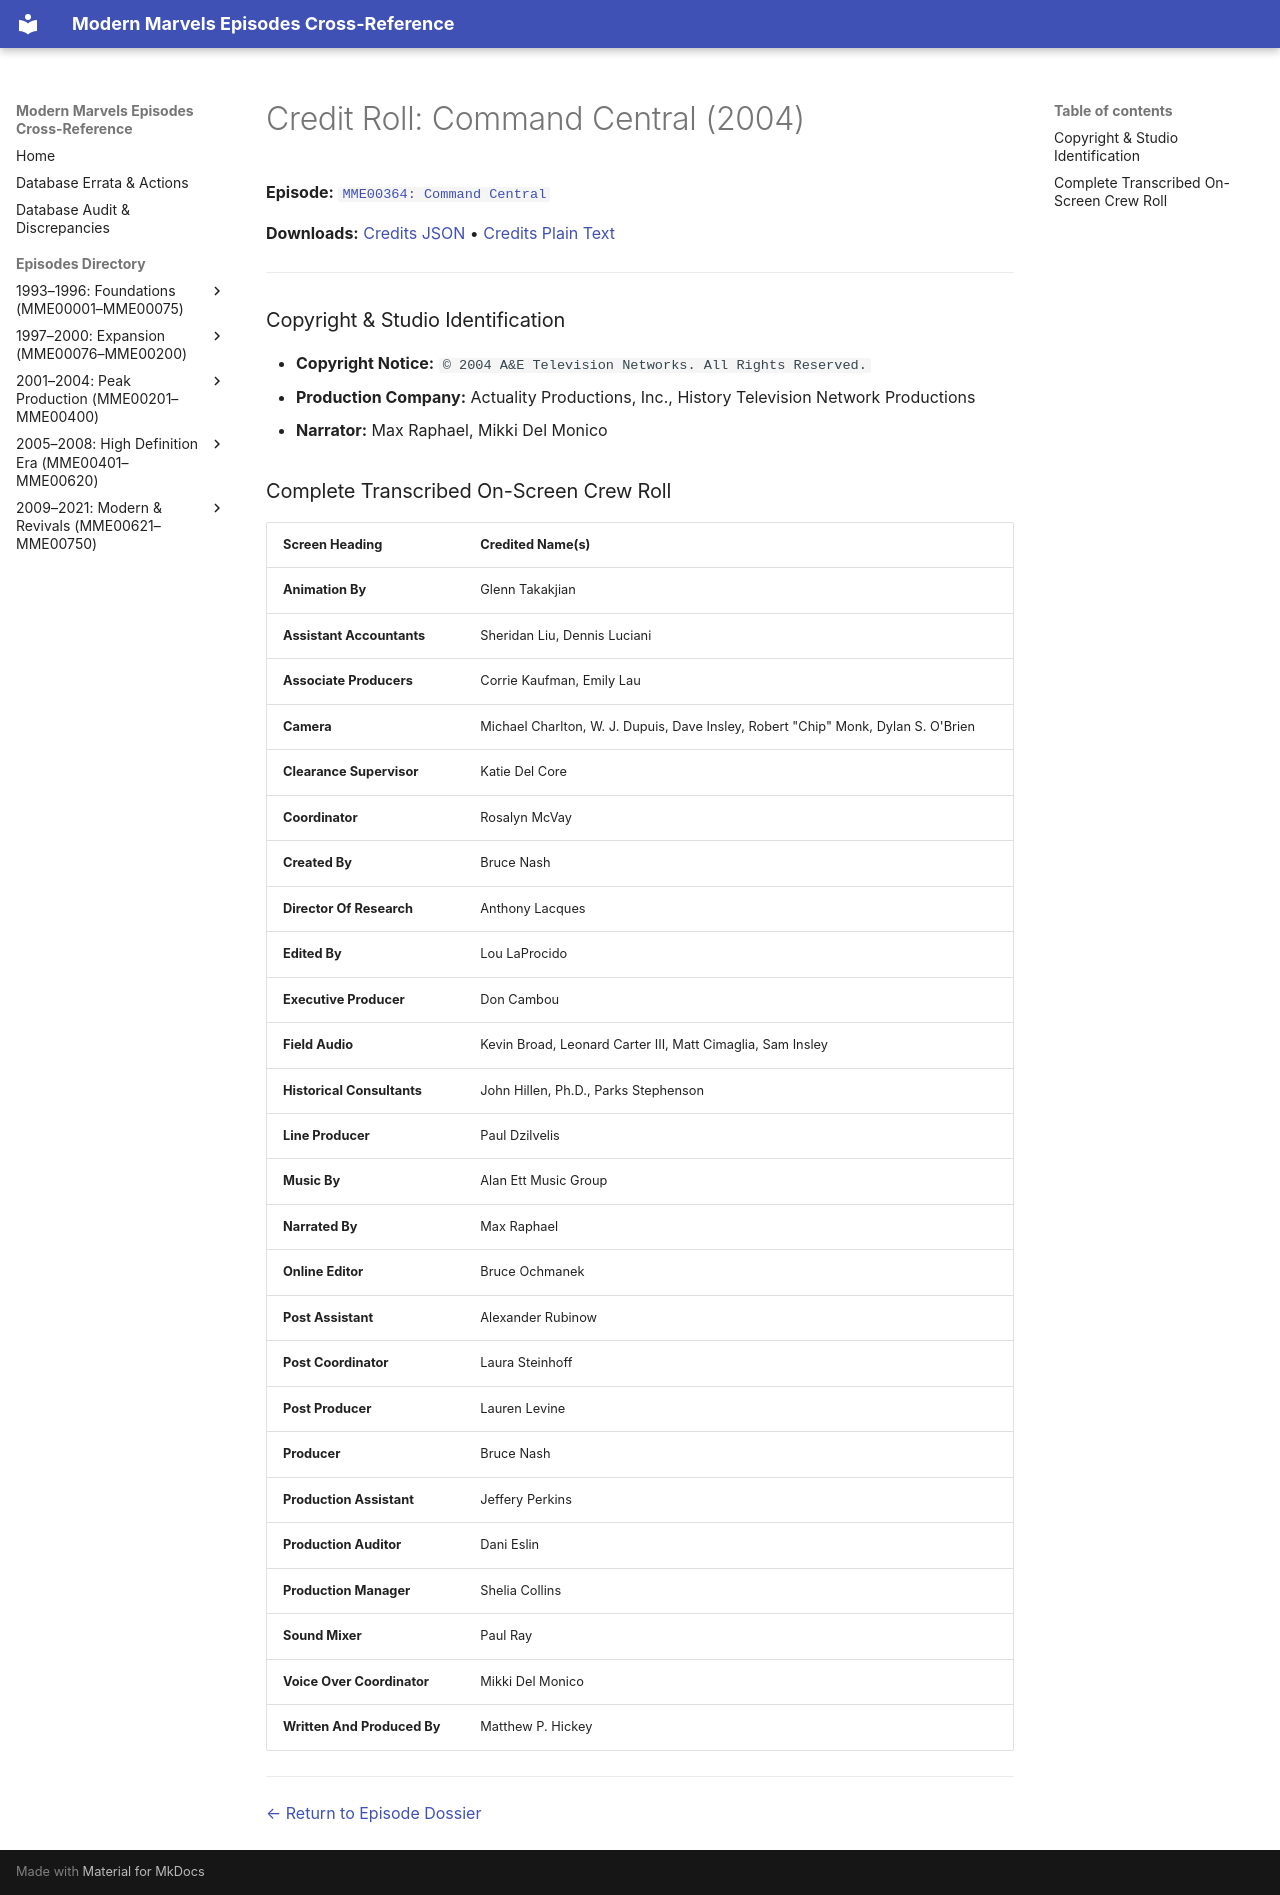

repository: ModernMarvelsFan/ModernMarvels · page: credits/MME00364-credits/index.html · generator: mkdocs

# Credit Roll: Command Central (2004)
**Episode:** [`MME00364: Command Central`](../episodes/MME00364.md)

**Downloads:** [Credits JSON](json/MME00364-credits.json) • [Credits Plain Text](txt/MME00364-credits.txt)

---

### Copyright & Studio Identification
* **Copyright Notice:** `© 2004 A&E Television Networks. All Rights Reserved.`
* **Production Company:** Actuality Productions, Inc., History Television Network Productions
* **Narrator:** Max Raphael, Mikki Del Monico

### Complete Transcribed On-Screen Crew Roll

| Screen Heading | Credited Name(s) |
| :--- | :--- |
| **Animation By** | Glenn Takakjian |
| **Assistant Accountants** | Sheridan Liu, Dennis Luciani |
| **Associate Producers** | Corrie Kaufman, Emily Lau |
| **Camera** | Michael Charlton, W. J. Dupuis, Dave Insley, Robert "Chip" Monk, Dylan S. O'Brien |
| **Clearance Supervisor** | Katie Del Core |
| **Coordinator** | Rosalyn McVay |
| **Created By** | Bruce Nash |
| **Director Of Research** | Anthony Lacques |
| **Edited By** | Lou LaProcido |
| **Executive Producer** | Don Cambou |
| **Field Audio** | Kevin Broad, Leonard Carter III, Matt Cimaglia, Sam Insley |
| **Historical Consultants** | John Hillen, Ph.D., Parks Stephenson |
| **Line Producer** | Paul Dzilvelis |
| **Music By** | Alan Ett Music Group |
| **Narrated By** | Max Raphael |
| **Online Editor** | Bruce Ochmanek |
| **Post Assistant** | Alexander Rubinow |
| **Post Coordinator** | Laura Steinhoff |
| **Post Producer** | Lauren Levine |
| **Producer** | Bruce Nash |
| **Production Assistant** | Jeffery Perkins |
| **Production Auditor** | Dani Eslin |
| **Production Manager** | Shelia Collins |
| **Sound Mixer** | Paul Ray |
| **Voice Over Coordinator** | Mikki Del Monico |
| **Written And Produced By** | Matthew P. Hickey |

---
[← Return to Episode Dossier](../episodes/MME00364.md)
